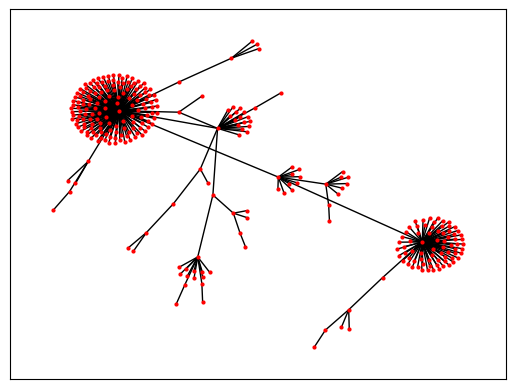
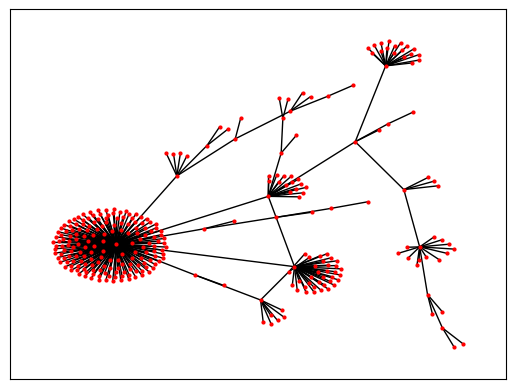
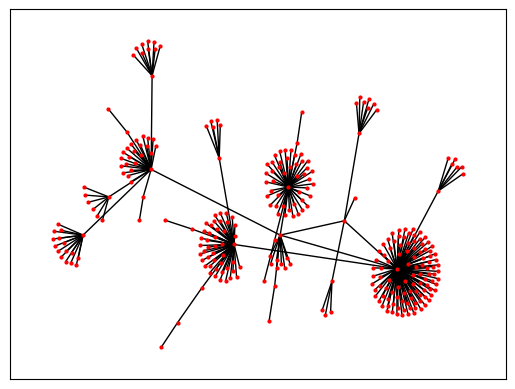
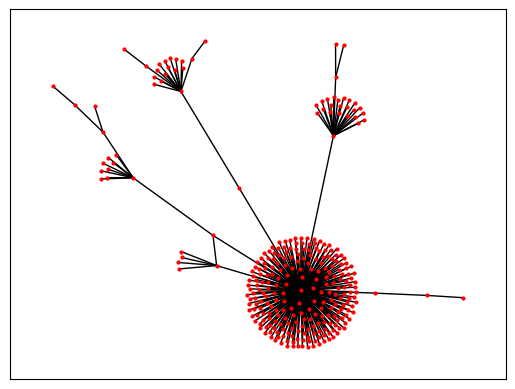
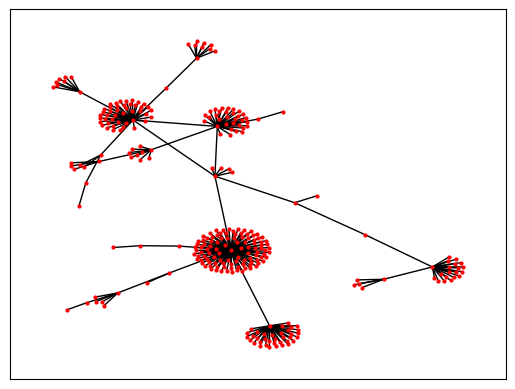
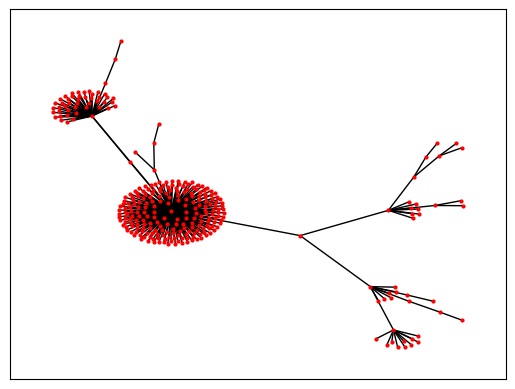

The script that saved these images, in order:
"""
Created on Thu Mar 25 11:17:13 2021

@author: watsonlevens
"""
import networkx as nx
import random
import matplotlib.pyplot as plt
import numpy as np

## DRAWING AND DISPLAYING NETWORKS FOR DIFFERENT RUNS
m0 = 3# Initial number of edges
p = 0 # Probability of attaching to target vertex
q = 1  # Probability of attaching to neighbor vertex
N = 300  # Network size
for n in np.arange (6): #Number of runs or networks to be generated
    Gi =nx.path_graph(m0,create_using=nx.Graph()) # Initial graph with m0 nodes-Return the Path graph P_n of n nodes linearly connected by n-1 edges.
    Gi.add_edge(2, 0) # Add an edge to make a triangle of three connected nodes
   
    
    
    
    for source in range(m0, N): # Start connection from m0 node and stop at N
        node = random.choice(list(Gi.nodes())) # Choose node randomly among the many nodes availabe
        Gi.add_node(source) # Add node to the network
        if p>random.random():   
           Gi.add_edge(source, node) # Add edge between new incoming node and a target node
        if q >random.random():
           nbrs =[nbr for nbr in Gi.neighbors(node)
                            if not Gi.has_edge(source, nbr) # If no edge btn source node and nbr node
                            and not nbr == source] # If neighbor node is not equal to source node 
           
           if len(nbrs)!=0: #Check if neighbor exists then choose one and add edge
               nbr= random.choice(nbrs)
               Gi.add_edge(source, nbr) # Add edge  between the neighbour and the new incoming node                  
    #Display the graph
    nx.draw_networkx(Gi, node_size=4, node_color='red', pos=nx.spring_layout(Gi),with_labels = False)
    #plt.savefig('Network_Display_N' + str(n) + '.pdf')   # Saving figure  
    plt.show()   
#    #Display the graph
#    nx.draw(Gi, node_size=4, node_color='red', pos=nx.spring_layout(Gi),with_labels = False)
#    #plt.savefig('Network_Display_N' + str(n) + '.pdf')   # Saving figure  
#    #plt.savefig('Model3_p1_p1_Visualization' + str(n) + '.pdf')   # Saving figure  
#    plt.show() 
               
#        #Degree centrality visualization       
#    pos = nx.spring_layout(Gi)
#    degCent = nx.degree_centrality(Gi)
##    eigenCent =nx.eigenvector_centrality(Gi)
#    #betCent = nx.betweenness_centrality(Gi, normalized=True, endpoints=True)
#    node_color = [20000.0 * Gi.degree(v) for v in Gi]
#    node_size =  [v * 10000 for v in degCent.values()]
#    plt.figure(figsize=(20,20))
#    nx.draw_networkx(Gi, pos=pos, with_labels=False,
#                     node_color=node_color,
#                     node_size=node_size )
#    plt.axis('off')
